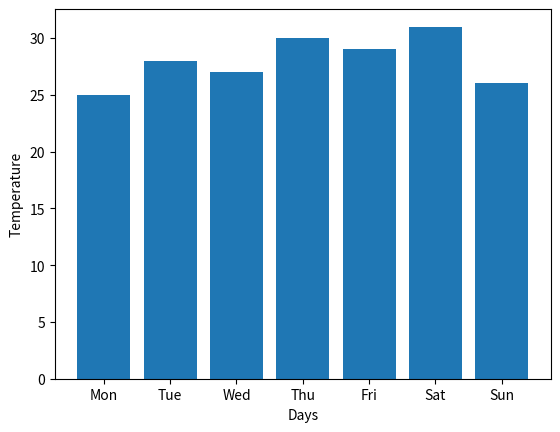

Recreate this plot in Python.
# 37. Given a list of 7 daily temperatures, plot a bar chart with the day names on the x-axis and temperatures on the y-axis.
import matplotlib.pyplot as plt
days=["Mon","Tue","Wed","Thu","Fri","Sat","Sun"]
temp=[25,28,27,30,29,31,26]
plt.bar(days,temp)
plt.xlabel("Days")
plt.ylabel("Temperature")
plt.show()
